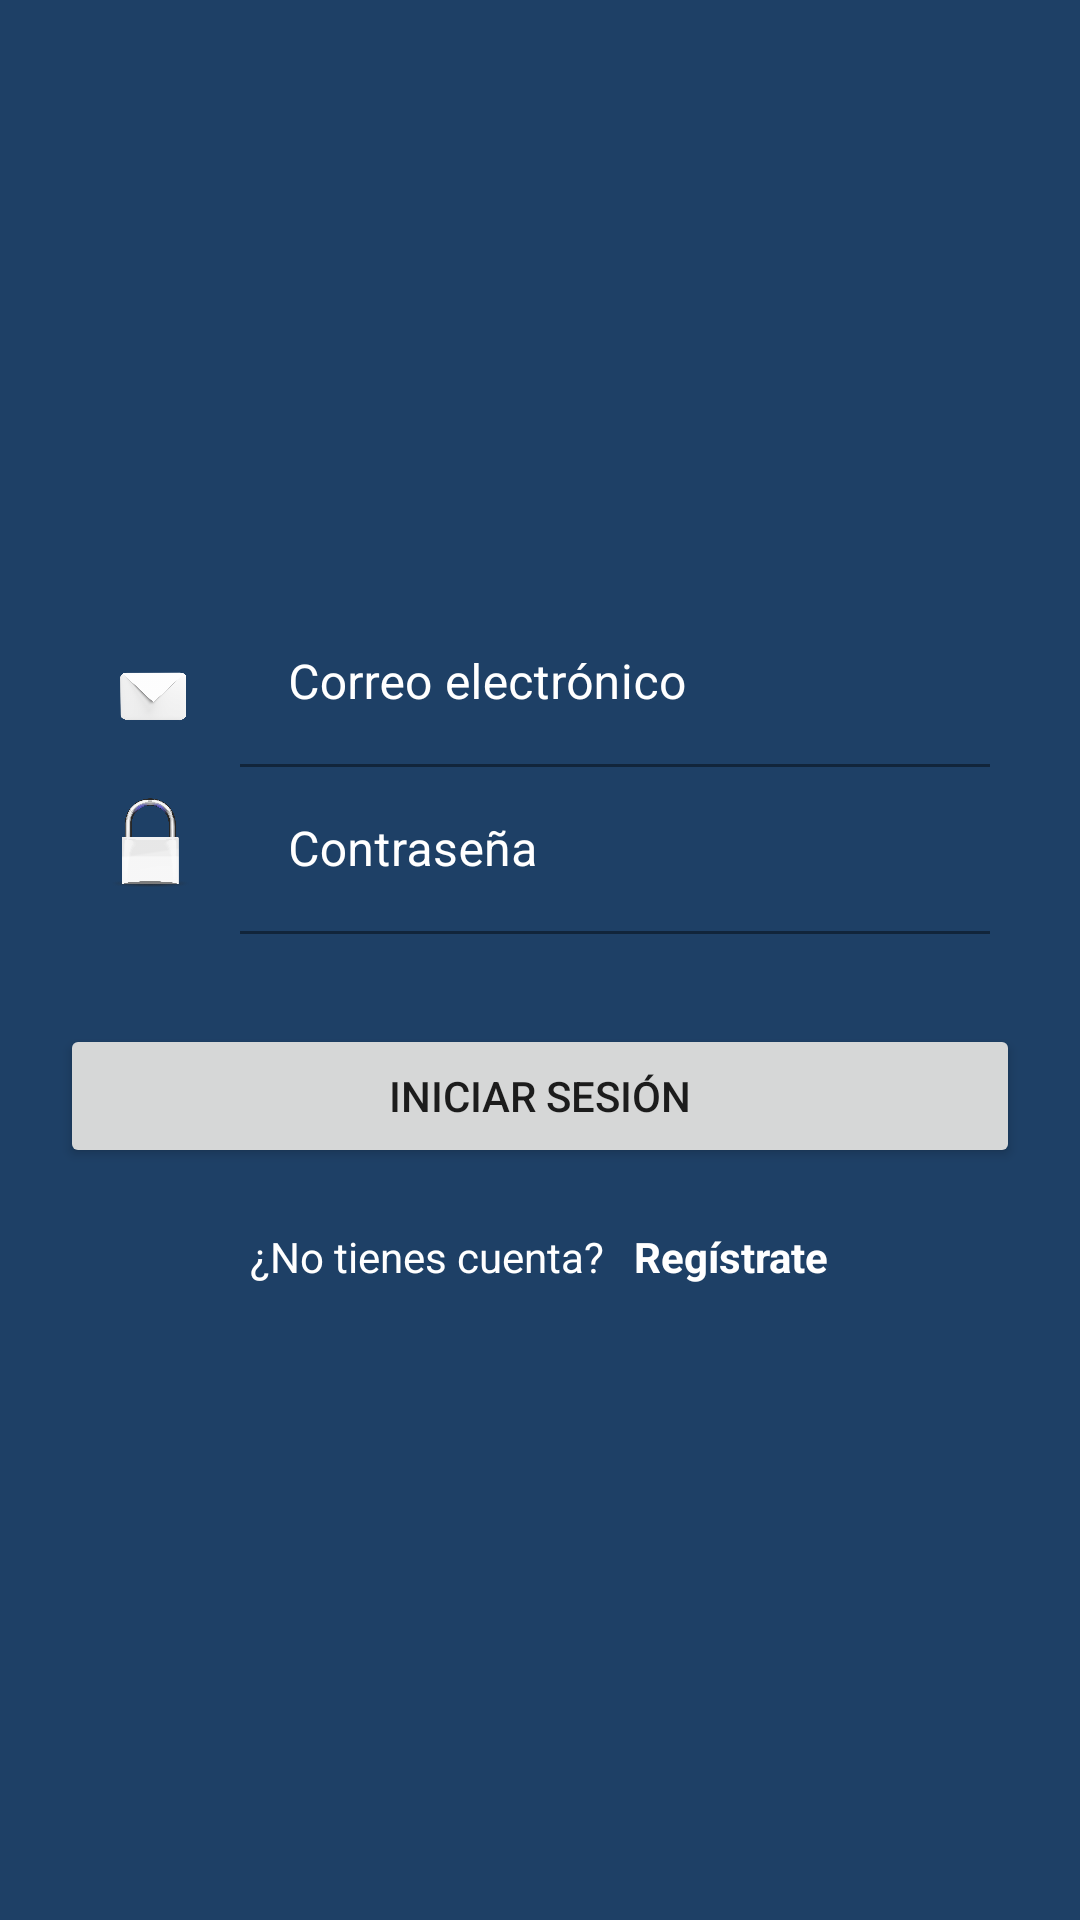

Here is an Android app screen rendered from its layout file. Give the layout XML and the strings, colors and styles it references.
<!-- AndroidManifest.xml: application theme Theme.MiIngresoSeguroApp -->
<!-- res/layout/activity_main.xml -->
<?xml version="1.0" encoding="utf-8"?>
<androidx.coordinatorlayout.widget.CoordinatorLayout xmlns:android="http://schemas.android.com/apk/res/android"
    xmlns:app="http://schemas.android.com/apk/res-auto"
    xmlns:tools="http://schemas.android.com/tools"
    android:layout_width="match_parent"
    android:layout_height="match_parent"
    android:background="@color/azul2"
    android:fitsSystemWindows="true"
    tools:context=".MainActivity">

    <LinearLayout
        android:layout_width="match_parent"
        android:layout_height="wrap_content"
        android:orientation="vertical"
        >

        <ImageView
            android:layout_width="150dp"
            android:layout_height="200dp"
            android:src="@mipmap/ic_launcher_1"
            android:layout_gravity="center"/>

        <LinearLayout
            android:layout_width="match_parent"
            android:layout_height="wrap_content"
            android:orientation="horizontal"
            android:layout_marginLeft="30dp"
            android:layout_marginRight="30dp"
            >

            <ImageView
                android:layout_width="40dp"
                android:layout_height="40dp"
                android:src="@drawable/correo"
                android:layout_marginTop="10dp"
                android:layout_marginRight="10dp"
                />

            <com.google.android.material.textfield.TextInputLayout
                android:layout_width="match_parent"
                android:layout_height="wrap_content"
                android:textColorHint="@color/white"
                >

                <com.google.android.material.textfield.TextInputEditText
                    android:layout_width="match_parent"
                    android:layout_height="wrap_content"
                    android:background="@color/transparente"
                    android:hint="Correo electrónico"
                    android:textColor="@color/white"
                    android:inputType="textEmailAddress"
                    />
            </com.google.android.material.textfield.TextInputLayout>

        </LinearLayout>

        <LinearLayout
            android:layout_width="match_parent"
            android:layout_height="wrap_content"
            android:layout_marginLeft="35dp"
            android:layout_marginRight="30dp"
            android:orientation="horizontal">

            <ImageView
                android:layout_width="30dp"
                android:layout_height="30dp"
                android:layout_marginTop="10dp"
                android:layout_marginRight="15dp"
                android:src="@drawable/padlock"

                />

            <com.google.android.material.textfield.TextInputLayout
                android:layout_width="match_parent"
                android:layout_height="wrap_content"
                android:textColorHint="@color/white">

                <com.google.android.material.textfield.TextInputEditText
                    android:layout_width="match_parent"
                    android:layout_height="wrap_content"
                    android:background="@color/transparente"
                    android:hint="Contraseña"
                    android:inputType="text"
                    android:textColorHint="@color/white" />
            </com.google.android.material.textfield.TextInputLayout>

        </LinearLayout>


        <Button
            android:layout_width="match_parent"
            android:layout_height="wrap_content"
            android:layout_marginLeft="20dp"
            android:layout_marginTop="30dp"
            android:layout_marginRight="20dp"
            android:text="Iniciar Sesión" />

        <LinearLayout
            android:layout_width="match_parent"
            android:layout_height="wrap_content"
            android:layout_marginTop="20dp"
            android:gravity="center"
            android:orientation="horizontal">

            <TextView
                android:layout_width="wrap_content"
                android:layout_height="wrap_content"
                android:layout_marginRight="10dp"
                android:text="¿No tienes cuenta?"
                android:textColor="@color/white" />

            <TextView
                android:id="@+id/textViewRegister"
                android:layout_width="wrap_content"
                android:layout_height="wrap_content"
                android:text="Regístrate"
                android:textStyle="bold"
                android:textColor="@color/white" />

        </LinearLayout>

        <View
            android:layout_width="match_parent"
            android:layout_height="wrap_content"
            android:alpha="0.2" />

    </LinearLayout>



</androidx.coordinatorlayout.widget.CoordinatorLayout>
<!-- resources referenced by this layout -->
<resources>
  <color name="azul2">#1e4066</color>
  <color name="transparente">@android:color/transparent</color>
  <color name="white">#FFFFFFFF</color>
  <!-- drawable correo: png bitmap (drawable-hdpi, 92987 bytes) -->
  <!-- drawable padlock: png bitmap (drawable-hdpi, 132545 bytes) -->
  <style name="Theme.MiIngresoSeguroApp" parent="Theme.MaterialComponents.DayNight.NoActionBar">
          
          <item name="colorPrimary">@color/azul1</item>
          <item name="colorPrimaryVariant">@color/azul2</item>
          <item name="colorOnPrimary">@color/white</item>
          
          <item name="colorSecondary">@color/teal_200</item>
          <item name="colorSecondaryVariant">@color/teal_700</item>
          <item name="colorOnSecondary">@color/black</item>
          
          <item name="android:statusBarColor">?attr/colorPrimaryVariant</item>
          
      </style>
  <color name="azul1">#1E4070</color>
  <color name="teal_200">#FF03DAC5</color>
  <color name="teal_700">#FF018786</color>
  <color name="black">#FF000000</color>
</resources>
